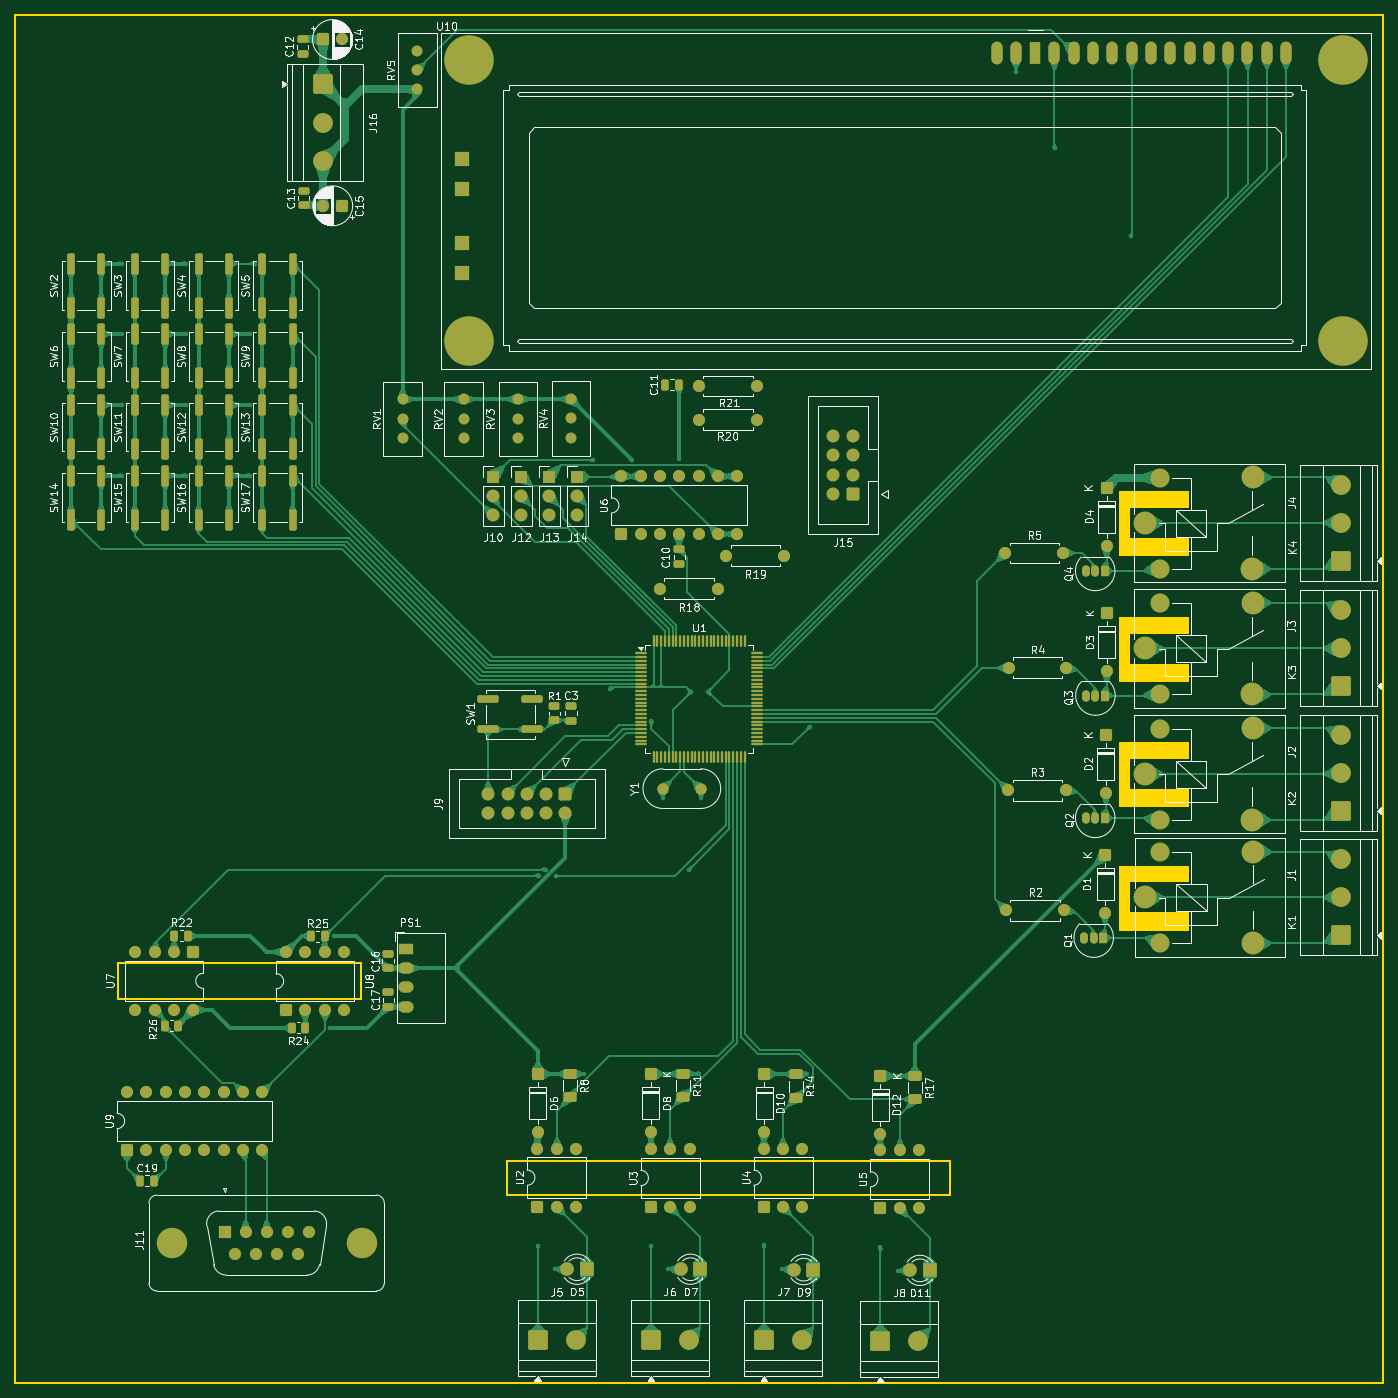
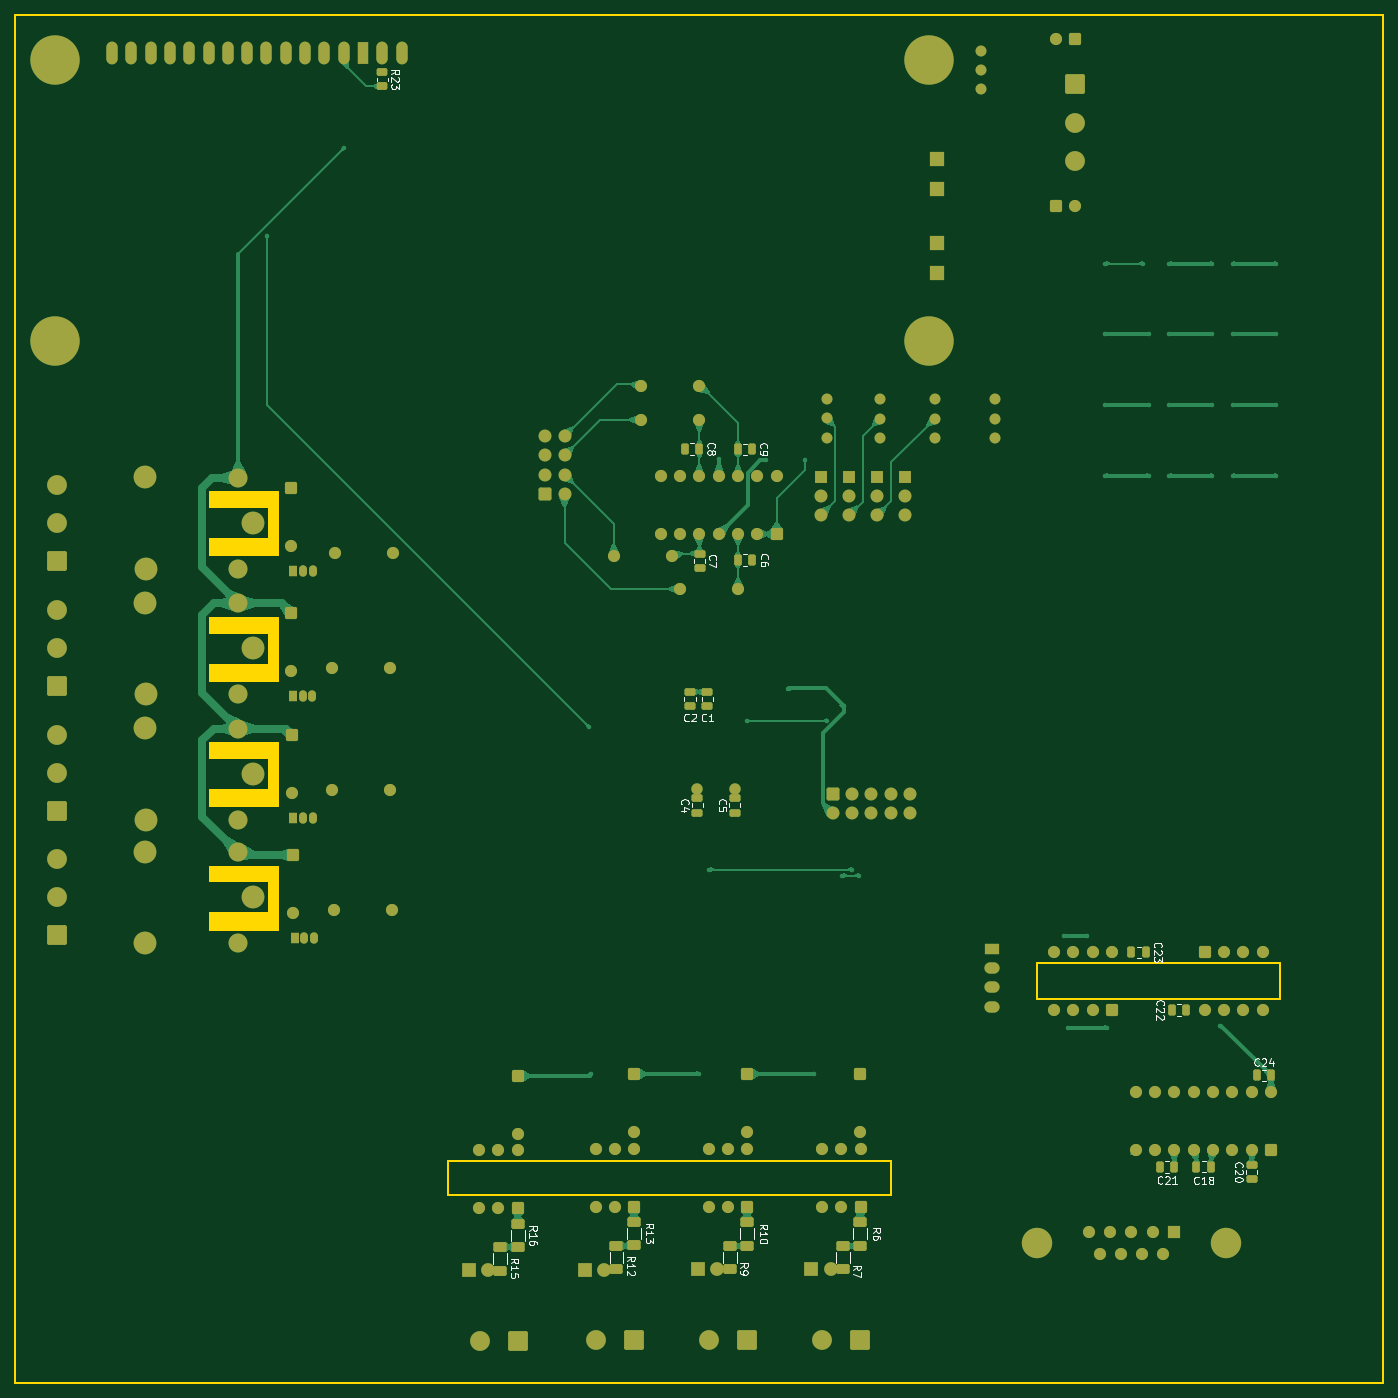
Circuit board: 9 layer files. Board 180.0 x 180.0 mm.
- bottom_copper: av3-B_Cu.gbr (103566 bytes)
- bottom_mask: av3-B_Mask.gbr (13049 bytes)
- paste: av3-B_Paste.gbr (3416 bytes)
- bottom_silk: av3-B_Silkscreen.gbr (40308 bytes)
- outline: av3-Edge_Cuts.gbr (2973 bytes)
- top_copper: av3-F_Cu.gbr (240753 bytes)
- top_mask: av3-F_Mask.gbr (17851 bytes)
- paste: av3-F_Paste.gbr (8193 bytes)
- top_silk: av3-F_Silkscreen.gbr (186803 bytes)

=== bottom_copper: av3-B_Cu.gbr (103566 bytes, source omitted) ===
=== bottom_mask: av3-B_Mask.gbr (13049 bytes, source omitted) ===
=== paste: av3-B_Paste.gbr ===
%TF.GenerationSoftware,KiCad,Pcbnew,9.0.4*%
%TF.CreationDate,2026-06-06T14:19:33-03:00*%
%TF.ProjectId,av3,6176332e-6b69-4636-9164-5f7063625858,rev?*%
%TF.SameCoordinates,Original*%
%TF.FileFunction,Paste,Bot*%
%TF.FilePolarity,Positive*%
%FSLAX46Y46*%
G04 Gerber Fmt 4.6, Leading zero omitted, Abs format (unit mm)*
G04 Created by KiCad (PCBNEW 9.0.4) date 2026-06-06 14:19:33*
%MOMM*%
%LPD*%
G01*
G04 APERTURE LIST*
G04 Aperture macros list*
%AMRoundRect*
0 Rectangle with rounded corners*
0 $1 Rounding radius*
0 $2 $3 $4 $5 $6 $7 $8 $9 X,Y pos of 4 corners*
0 Add a 4 corners polygon primitive as box body*
4,1,4,$2,$3,$4,$5,$6,$7,$8,$9,$2,$3,0*
0 Add four circle primitives for the rounded corners*
1,1,$1+$1,$2,$3*
1,1,$1+$1,$4,$5*
1,1,$1+$1,$6,$7*
1,1,$1+$1,$8,$9*
0 Add four rect primitives between the rounded corners*
20,1,$1+$1,$2,$3,$4,$5,0*
20,1,$1+$1,$4,$5,$6,$7,0*
20,1,$1+$1,$6,$7,$8,$9,0*
20,1,$1+$1,$8,$9,$2,$3,0*%
G04 Aperture macros list end*
%ADD10RoundRect,0.250000X-0.625000X0.400000X-0.625000X-0.400000X0.625000X-0.400000X0.625000X0.400000X0*%
%ADD11RoundRect,0.250000X0.625000X-0.400000X0.625000X0.400000X-0.625000X0.400000X-0.625000X-0.400000X0*%
%ADD12RoundRect,0.250000X-0.250000X-0.475000X0.250000X-0.475000X0.250000X0.475000X-0.250000X0.475000X0*%
%ADD13RoundRect,0.250000X0.475000X-0.250000X0.475000X0.250000X-0.475000X0.250000X-0.475000X-0.250000X0*%
%ADD14RoundRect,0.250000X0.250000X0.475000X-0.250000X0.475000X-0.250000X-0.475000X0.250000X-0.475000X0*%
%ADD15RoundRect,0.250000X-0.475000X0.250000X-0.475000X-0.250000X0.475000X-0.250000X0.475000X0.250000X0*%
%ADD16RoundRect,0.250000X-0.450000X0.262500X-0.450000X-0.262500X0.450000X-0.262500X0.450000X0.262500X0*%
G04 APERTURE END LIST*
D10*
%TO.C,R9*%
X148190000Y-218407500D03*
X148190000Y-221507500D03*
%TD*%
D11*
%TO.C,R13*%
X160790000Y-218357500D03*
X160790000Y-215257500D03*
%TD*%
D12*
%TO.C,C23*%
X93415000Y-179787500D03*
X95315000Y-179787500D03*
%TD*%
D13*
%TO.C,C4*%
X152460000Y-161407500D03*
X152460000Y-159507500D03*
%TD*%
D11*
%TO.C,R10*%
X145890000Y-218407500D03*
X145890000Y-215307500D03*
%TD*%
D12*
%TO.C,C24*%
X76950000Y-196007500D03*
X78850000Y-196007500D03*
%TD*%
%TO.C,C18*%
X84865000Y-208037500D03*
X86765000Y-208037500D03*
%TD*%
D14*
%TO.C,C9*%
X147110000Y-113577500D03*
X145210000Y-113577500D03*
%TD*%
D11*
%TO.C,R16*%
X176090000Y-218607500D03*
X176090000Y-215507500D03*
%TD*%
D10*
%TO.C,R12*%
X163090000Y-218407500D03*
X163090000Y-221507500D03*
%TD*%
D12*
%TO.C,C8*%
X152210000Y-113557500D03*
X154110000Y-113557500D03*
%TD*%
D10*
%TO.C,R7*%
X133290000Y-218407500D03*
X133290000Y-221507500D03*
%TD*%
%TO.C,R15*%
X178390000Y-218607500D03*
X178390000Y-221707500D03*
%TD*%
D12*
%TO.C,C21*%
X89665000Y-208062500D03*
X91565000Y-208062500D03*
%TD*%
D14*
%TO.C,C6*%
X147110000Y-128177500D03*
X145210000Y-128177500D03*
%TD*%
D13*
%TO.C,C5*%
X147510000Y-161407500D03*
X147510000Y-159507500D03*
%TD*%
D15*
%TO.C,C20*%
X79490000Y-207762500D03*
X79490000Y-209662500D03*
%TD*%
D11*
%TO.C,R6*%
X130990000Y-218407500D03*
X130990000Y-215307500D03*
%TD*%
D12*
%TO.C,C22*%
X88140000Y-187392500D03*
X90040000Y-187392500D03*
%TD*%
D15*
%TO.C,C2*%
X153410000Y-145497500D03*
X153410000Y-147397500D03*
%TD*%
D16*
%TO.C,R23*%
X193910000Y-63995000D03*
X193910000Y-65820000D03*
%TD*%
D15*
%TO.C,C7*%
X152160000Y-127327500D03*
X152160000Y-129227500D03*
%TD*%
D13*
%TO.C,C1*%
X151110000Y-147447500D03*
X151110000Y-145547500D03*
%TD*%
M02*

=== bottom_silk: av3-B_Silkscreen.gbr (40308 bytes, source omitted) ===
=== outline: av3-Edge_Cuts.gbr ===
%TF.GenerationSoftware,KiCad,Pcbnew,9.0.4*%
%TF.CreationDate,2026-06-06T14:19:33-03:00*%
%TF.ProjectId,av3,6176332e-6b69-4636-9164-5f7063625858,rev?*%
%TF.SameCoordinates,Original*%
%TF.FileFunction,Profile,NP*%
%FSLAX46Y46*%
G04 Gerber Fmt 4.6, Leading zero omitted, Abs format (unit mm)*
G04 Created by KiCad (PCBNEW 9.0.4) date 2026-06-06 14:19:33*
%MOMM*%
%LPD*%
G01*
G04 APERTURE LIST*
%TA.AperFunction,Profile*%
%ADD10C,0.200000*%
%TD*%
G04 APERTURE END LIST*
D10*
X216586373Y-154257500D02*
X208761373Y-154257500D01*
X208761373Y-158457500D01*
X216586373Y-158457500D01*
X216586373Y-160607500D01*
X207586373Y-160607500D01*
X207586373Y-152282500D01*
X216586373Y-152282500D01*
X216586373Y-154257500D01*
%TA.AperFunction,Profile*%
G36*
X216586373Y-154257500D02*
G01*
X208761373Y-154257500D01*
X208761373Y-158457500D01*
X216586373Y-158457500D01*
X216586373Y-160607500D01*
X207586373Y-160607500D01*
X207586373Y-152282500D01*
X216586373Y-152282500D01*
X216586373Y-154257500D01*
G37*
%TD.AperFunction*%
X62230000Y-56447500D02*
X242230000Y-56447500D01*
X242230000Y-236447500D01*
X62230000Y-236447500D01*
X62230000Y-56447500D01*
X216586373Y-121257500D02*
X208811373Y-121257500D01*
X208811373Y-125457500D01*
X216586373Y-125457500D01*
X216586373Y-127507500D01*
X207586373Y-127507500D01*
X207586373Y-119282500D01*
X216586373Y-119282500D01*
X216586373Y-121257500D01*
%TA.AperFunction,Profile*%
G36*
X216586373Y-121257500D02*
G01*
X208811373Y-121257500D01*
X208811373Y-125457500D01*
X216586373Y-125457500D01*
X216586373Y-127507500D01*
X207586373Y-127507500D01*
X207586373Y-119282500D01*
X216586373Y-119282500D01*
X216586373Y-121257500D01*
G37*
%TD.AperFunction*%
X216586373Y-137757500D02*
X208786373Y-137757500D01*
X208786373Y-141957500D01*
X216586373Y-141957500D01*
X216586373Y-144107500D01*
X207586373Y-144107500D01*
X207586373Y-135782500D01*
X216586373Y-135782500D01*
X216586373Y-137757500D01*
%TA.AperFunction,Profile*%
G36*
X216586373Y-137757500D02*
G01*
X208786373Y-137757500D01*
X208786373Y-141957500D01*
X216586373Y-141957500D01*
X216586373Y-144107500D01*
X207586373Y-144107500D01*
X207586373Y-135782500D01*
X216586373Y-135782500D01*
X216586373Y-137757500D01*
G37*
%TD.AperFunction*%
X126960000Y-207307500D02*
X185260000Y-207307500D01*
X185260000Y-211682500D01*
X126960000Y-211682500D01*
X126960000Y-207307500D01*
X75710000Y-181157500D02*
X107710000Y-181157500D01*
X107710000Y-185977500D01*
X75710000Y-185977500D01*
X75710000Y-181157500D01*
X216586373Y-170457500D02*
X208811373Y-170457500D01*
X208811373Y-174657500D01*
X216586373Y-174657500D01*
X216586373Y-176832500D01*
X207586373Y-176832500D01*
X207586373Y-168507500D01*
X216586373Y-168507500D01*
X216586373Y-170457500D01*
%TA.AperFunction,Profile*%
G36*
X216586373Y-170457500D02*
G01*
X208811373Y-170457500D01*
X208811373Y-174657500D01*
X216586373Y-174657500D01*
X216586373Y-176832500D01*
X207586373Y-176832500D01*
X207586373Y-168507500D01*
X216586373Y-168507500D01*
X216586373Y-170457500D01*
G37*
%TD.AperFunction*%
M02*

=== top_copper: av3-F_Cu.gbr (240753 bytes, source omitted) ===
=== top_mask: av3-F_Mask.gbr (17851 bytes, source omitted) ===
=== paste: av3-F_Paste.gbr (8193 bytes, source omitted) ===
=== top_silk: av3-F_Silkscreen.gbr (186803 bytes, source omitted) ===
